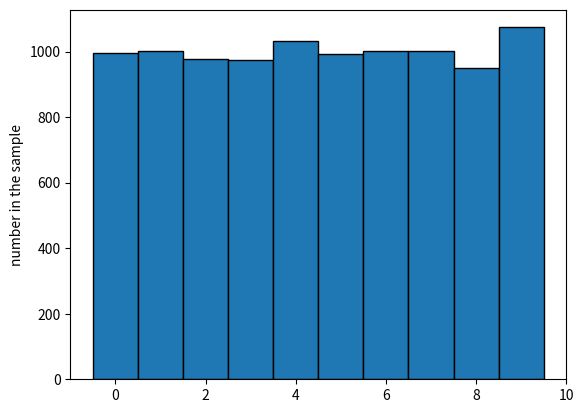

Reproduce this figure in Python.
import random as rand
import numpy as np
import matplotlib.pyplot as plt

N=10000
arr=np.array([rand.randint(0,9) for i in range(N)])
n,bins,patches=plt.hist(arr, bins=range(11), align='left',edgecolor='black')
print(n)
plt.ylabel("number in the sample")
plt.show()
